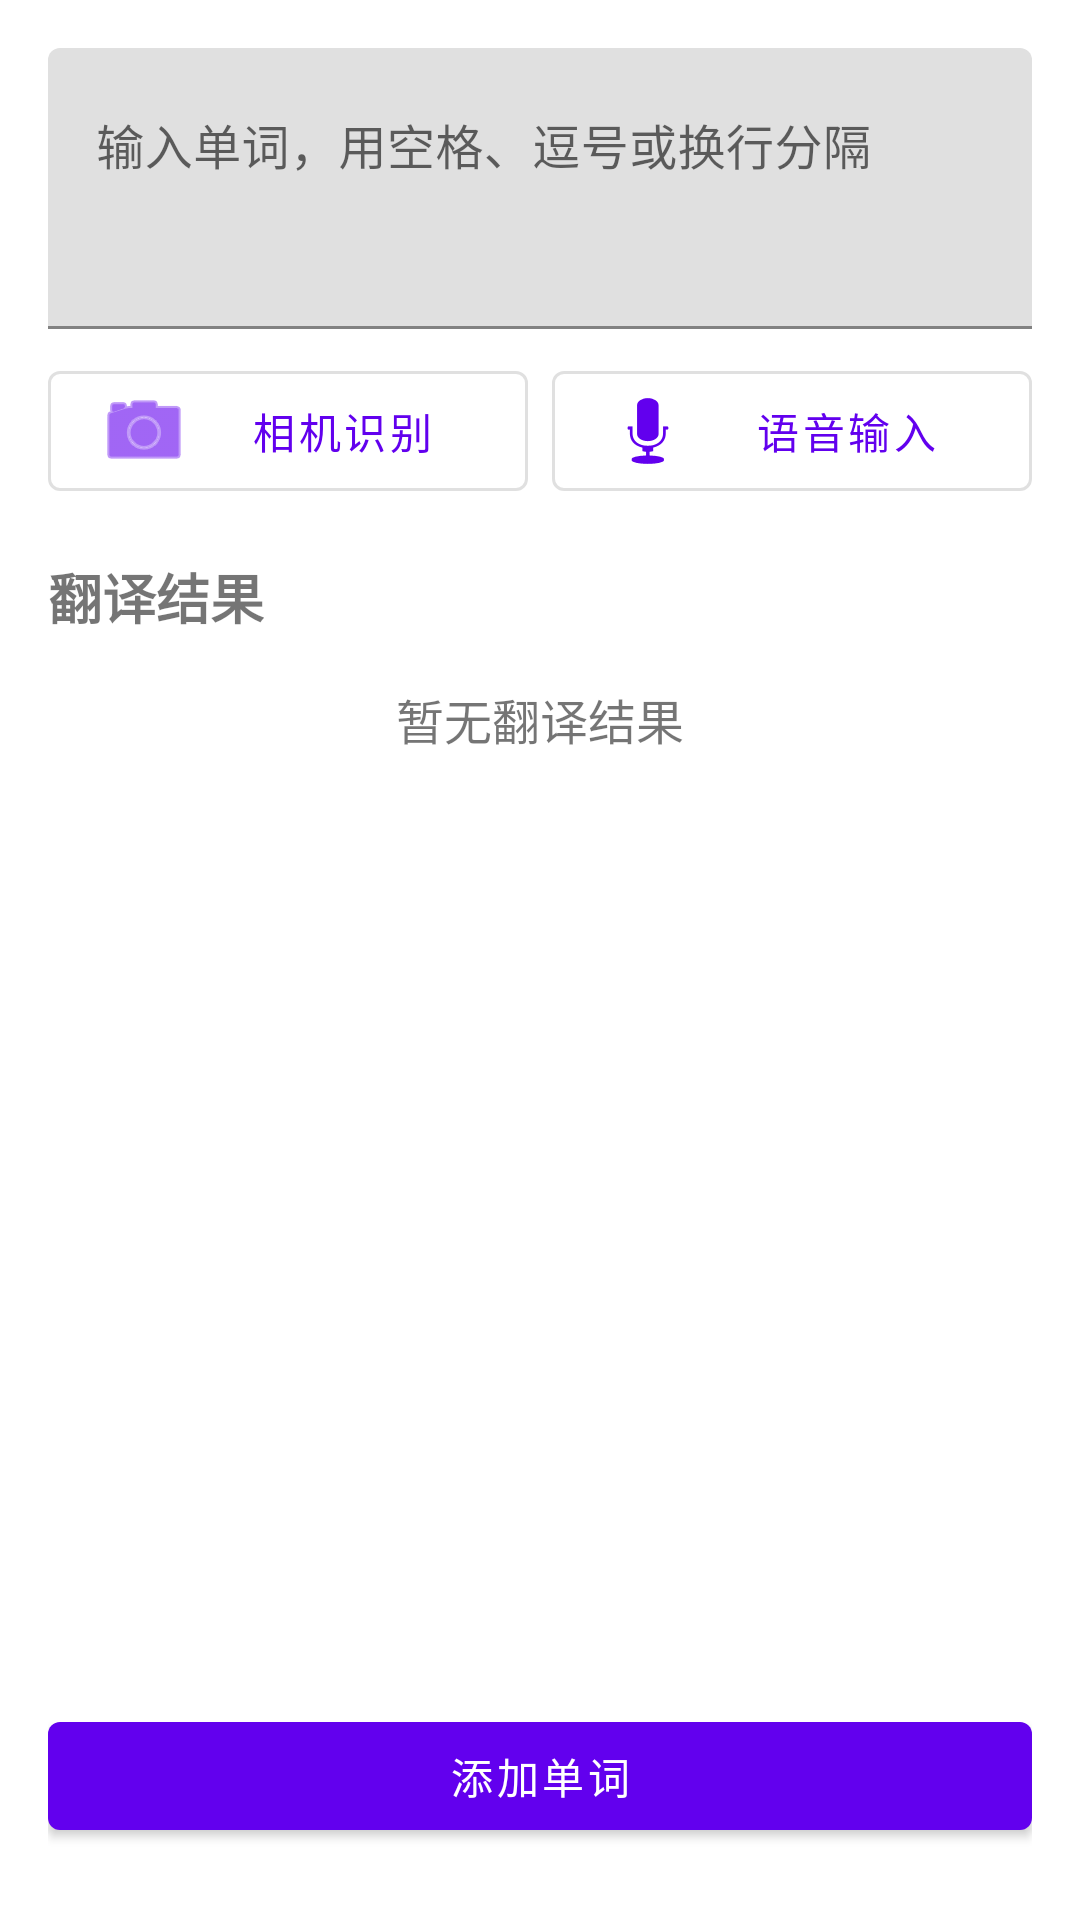

This screen was rendered from an Android layout file. Write that file and the resources it references.
<!-- AndroidManifest.xml: application theme Theme.SonicWords -->
<!-- res/layout/fragment_word_input.xml -->
<?xml version="1.0" encoding="utf-8"?>
<androidx.constraintlayout.widget.ConstraintLayout xmlns:android="http://schemas.android.com/apk/res/android"
    xmlns:app="http://schemas.android.com/apk/res-auto"
    xmlns:tools="http://schemas.android.com/tools"
    android:layout_width="match_parent"
    android:layout_height="match_parent"
    android:padding="16dp"
    tools:context=".ui.input.WordInputFragment">

    <com.google.android.material.textfield.TextInputLayout
        android:id="@+id/wordsInputLayout"
        android:layout_width="0dp"
        android:layout_height="wrap_content"
        android:hint="输入单词，用空格、逗号或换行分隔"
        app:layout_constraintTop_toTopOf="parent"
        app:layout_constraintStart_toStartOf="parent"
        app:layout_constraintEnd_toEndOf="parent">

        <com.google.android.material.textfield.TextInputEditText
            android:id="@+id/wordsInputEditText"
            android:layout_width="match_parent"
            android:layout_height="wrap_content"
            android:inputType="textMultiLine"
            android:minLines="3"
            android:maxLines="6"
            android:gravity="top|start" />

    </com.google.android.material.textfield.TextInputLayout>

    <LinearLayout
        android:id="@+id/buttonsLayout"
        android:layout_width="0dp"
        android:layout_height="wrap_content"
        android:orientation="horizontal"
        android:layout_marginTop="8dp"
        app:layout_constraintTop_toBottomOf="@id/wordsInputLayout"
        app:layout_constraintStart_toStartOf="parent"
        app:layout_constraintEnd_toEndOf="parent">

        <com.google.android.material.button.MaterialButton
            android:id="@+id/cameraButton"
            android:layout_width="0dp"
            android:layout_height="wrap_content"
            android:layout_weight="1"
            android:layout_marginEnd="4dp"
            android:text="相机识别"
            app:icon="@android:drawable/ic_menu_camera"
            style="@style/Widget.MaterialComponents.Button.OutlinedButton" />

        <com.google.android.material.button.MaterialButton
            android:id="@+id/voiceButton"
            android:layout_width="0dp"
            android:layout_height="wrap_content"
            android:layout_weight="1"
            android:layout_marginStart="4dp"
            android:text="语音输入"
            app:icon="@android:drawable/ic_btn_speak_now"
            style="@style/Widget.MaterialComponents.Button.OutlinedButton" />

    </LinearLayout>

    <TextView
        android:id="@+id/translationTitle"
        android:layout_width="wrap_content"
        android:layout_height="wrap_content"
        android:text="翻译结果"
        android:textSize="18sp"
        android:textStyle="bold"
        android:layout_marginTop="16dp"
        app:layout_constraintTop_toBottomOf="@id/buttonsLayout"
        app:layout_constraintStart_toStartOf="parent" />

    <TextView
        android:id="@+id/noTranslationText"
        android:layout_width="0dp"
        android:layout_height="wrap_content"
        android:text="暂无翻译结果"
        android:gravity="center"
        android:textSize="16sp"
        android:layout_marginTop="16dp"
        android:visibility="visible"
        app:layout_constraintTop_toBottomOf="@id/translationTitle"
        app:layout_constraintStart_toStartOf="parent"
        app:layout_constraintEnd_toEndOf="parent" />

    <androidx.recyclerview.widget.RecyclerView
        android:id="@+id/translationRecyclerView"
        android:layout_width="0dp"
        android:layout_height="0dp"
        android:visibility="gone"
        android:layout_marginTop="8dp"
        android:layout_marginBottom="8dp"
        app:layout_constraintTop_toBottomOf="@id/translationTitle"
        app:layout_constraintBottom_toTopOf="@id/saveButton"
        app:layout_constraintStart_toStartOf="parent"
        app:layout_constraintEnd_toEndOf="parent"
        tools:listitem="@layout/item_translation" />

    <com.google.android.material.button.MaterialButton
        android:id="@+id/saveButton"
        android:layout_width="0dp"
        android:layout_height="wrap_content"
        android:text="添加单词"
        android:layout_marginBottom="8dp"
        app:layout_constraintBottom_toBottomOf="parent"
        app:layout_constraintStart_toStartOf="parent"
        app:layout_constraintEnd_toEndOf="parent" />

    <ProgressBar
        android:id="@+id/progressBar"
        android:layout_width="wrap_content"
        android:layout_height="wrap_content"
        android:visibility="gone"
        app:layout_constraintTop_toTopOf="parent"
        app:layout_constraintBottom_toBottomOf="parent"
        app:layout_constraintStart_toStartOf="parent"
        app:layout_constraintEnd_toEndOf="parent" />

</androidx.constraintlayout.widget.ConstraintLayout>
<!-- res/layout/item_translation.xml (included above) -->
<?xml version="1.0" encoding="utf-8"?>
<com.google.android.material.card.MaterialCardView
    xmlns:android="http://schemas.android.com/apk/res/android"
    xmlns:app="http://schemas.android.com/apk/res-auto"
    xmlns:tools="http://schemas.android.com/tools"
    android:layout_width="match_parent"
    android:layout_height="wrap_content"
    android:layout_marginVertical="4dp"
    app:cardCornerRadius="8dp"
    app:cardElevation="2dp">

    <androidx.constraintlayout.widget.ConstraintLayout
        android:layout_width="match_parent"
        android:layout_height="wrap_content"
        android:padding="12dp">

        <TextView
            android:id="@+id/wordText"
            android:layout_width="0dp"
            android:layout_height="wrap_content"
            android:textSize="16sp"
            android:textStyle="bold"
            app:layout_constraintTop_toTopOf="parent"
            app:layout_constraintStart_toStartOf="parent"
            app:layout_constraintEnd_toStartOf="@id/editButton"
            tools:text="apple" />

        <TextView
            android:id="@+id/translationText"
            android:layout_width="0dp"
            android:layout_height="wrap_content"
            android:layout_marginTop="4dp"
            android:textSize="14sp"
            app:layout_constraintTop_toBottomOf="@id/wordText"
            app:layout_constraintStart_toStartOf="parent"
            app:layout_constraintEnd_toStartOf="@id/editButton"
            tools:text="苹果" />

        <ImageButton
            android:id="@+id/editButton"
            android:layout_width="36dp"
            android:layout_height="36dp"
            android:background="?attr/selectableItemBackgroundBorderless"
            android:contentDescription="编辑翻译"
            android:src="@android:drawable/ic_menu_edit"
            app:layout_constraintEnd_toStartOf="@id/removeButton"
            app:layout_constraintTop_toTopOf="parent"
            app:tint="?attr/colorPrimary" />

        <ImageButton
            android:id="@+id/removeButton"
            android:layout_width="36dp"
            android:layout_height="36dp"
            android:background="?attr/selectableItemBackgroundBorderless"
            android:contentDescription="删除单词"
            android:src="@android:drawable/ic_menu_delete"
            app:layout_constraintEnd_toEndOf="parent"
            app:layout_constraintTop_toTopOf="parent"
            app:tint="?attr/colorError" />

    </androidx.constraintlayout.widget.ConstraintLayout>

</com.google.android.material.card.MaterialCardView>
<!-- resources referenced by this layout -->
<resources>
  <style name="Theme.SonicWords" parent="Theme.MaterialComponents.DayNight.DarkActionBar">
          
          <item name="colorPrimary">@color/purple_500</item>
          <item name="colorPrimaryVariant">@color/purple_700</item>
          <item name="colorOnPrimary">@color/white</item>
          
          <item name="colorSecondary">@color/teal_200</item>
          <item name="colorSecondaryVariant">@color/teal_700</item>
          <item name="colorOnSecondary">@color/black</item>
          
          <item name="android:statusBarColor">?attr/colorPrimaryVariant</item>
          
      </style>
  <color name="purple_500">#FF6200EE</color>
  <color name="purple_700">#FF3700B3</color>
  <color name="white">#FFFFFFFF</color>
  <color name="teal_200">#FF03DAC5</color>
  <color name="teal_700">#FF018786</color>
  <color name="black">#FF000000</color>
</resources>
